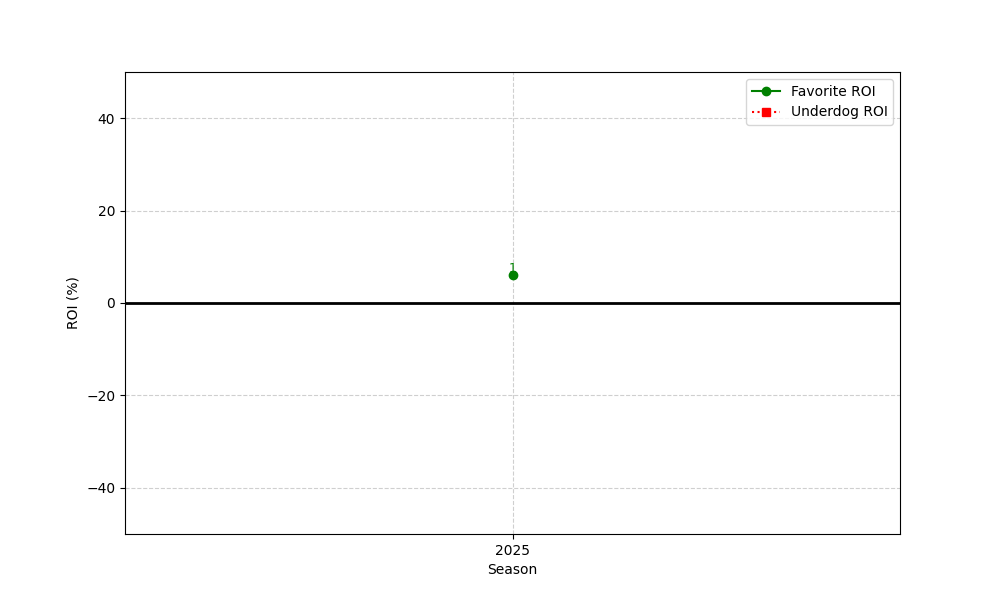

The file beside this chart, header and first rows:
season, n, favorite_roi, underdog_roi
2025, 1, 5.995, -100.0
